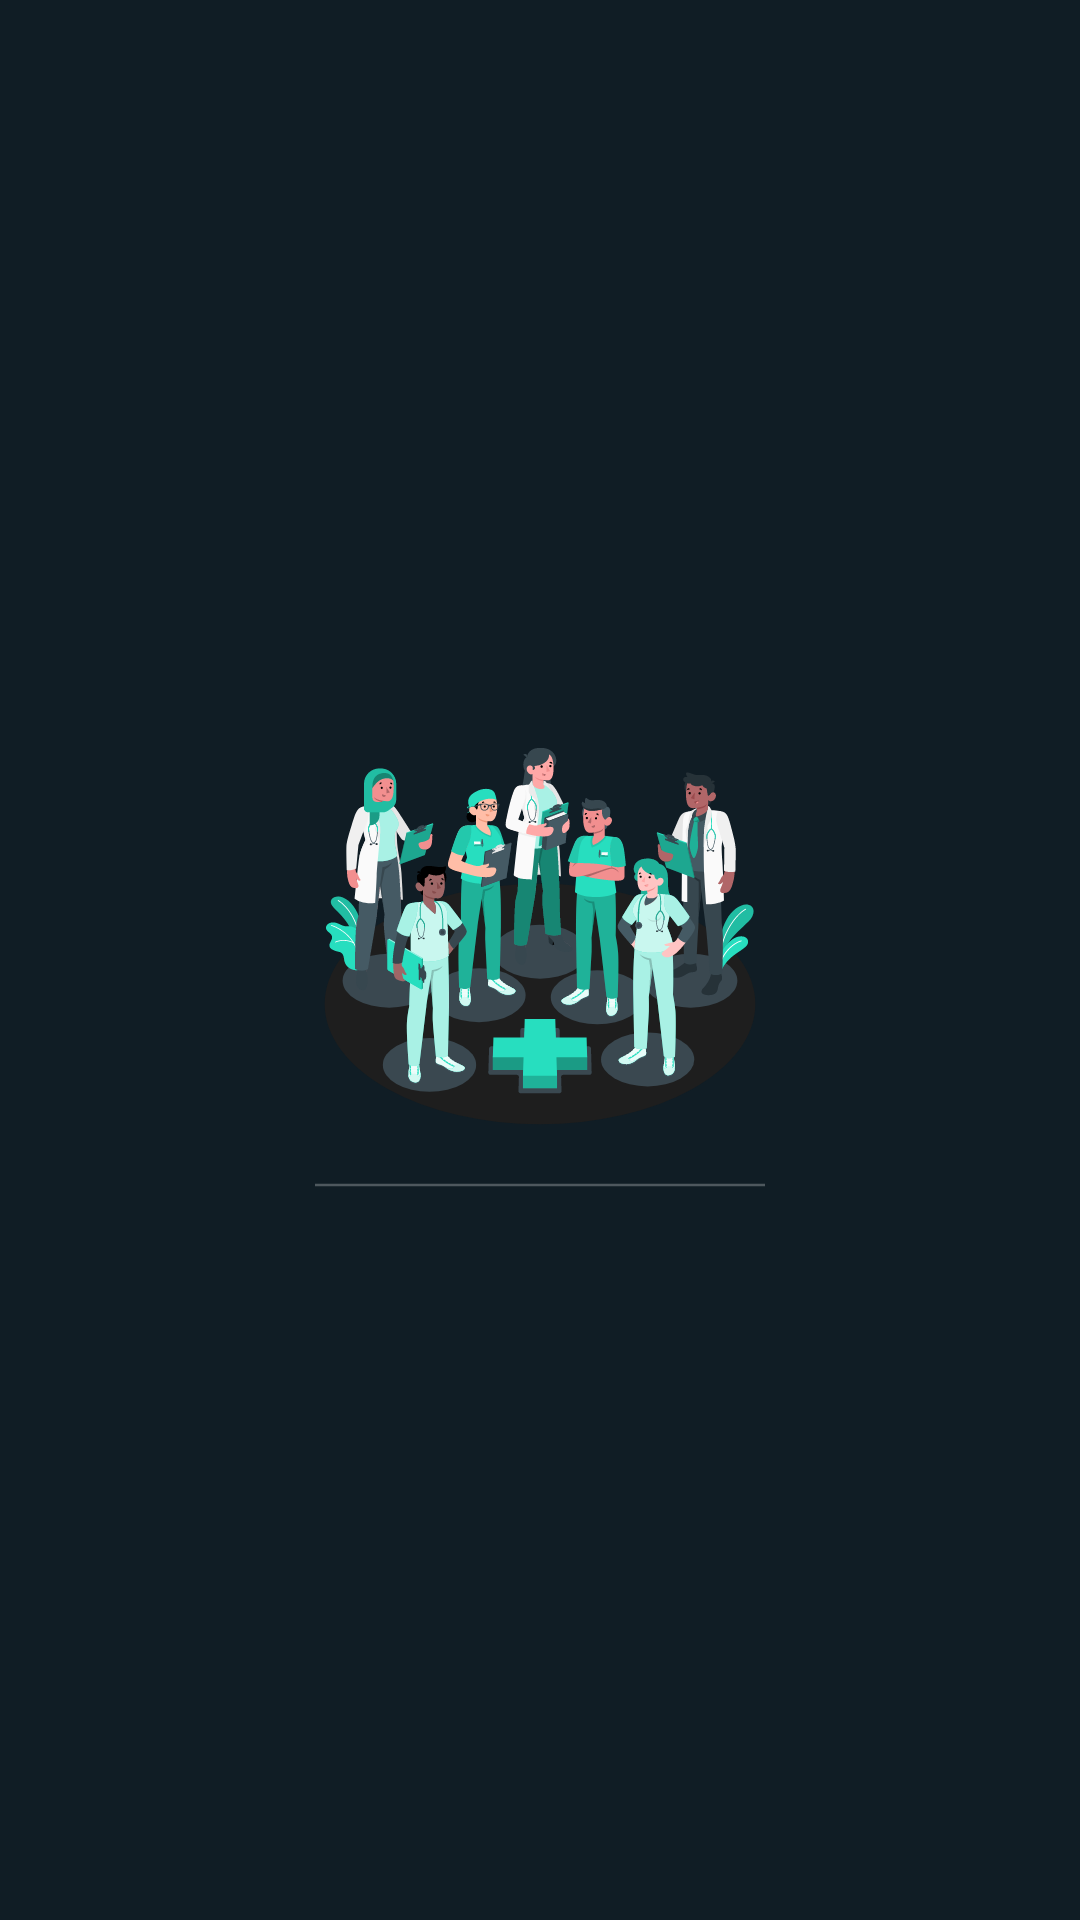

Layout XML and referenced resources for this Android screen:
<!-- AndroidManifest.xml: application theme AppTheme -->
<!-- res/layout/activity_splash_screen.xml -->
<?xml version="1.0" encoding="utf-8"?>
<RelativeLayout
    android:background="@color/dark_theme2"
    xmlns:android="http://schemas.android.com/apk/res/android"
    xmlns:app="http://schemas.android.com/apk/res-auto"
    xmlns:tools="http://schemas.android.com/tools"
    android:layout_width="match_parent"
    android:layout_height="match_parent"
    tools:context=".SplashScreen">

    <LinearLayout
        android:layout_centerInParent="true"
        android:layout_width="wrap_content"
        android:layout_height="wrap_content"
        android:orientation="vertical"
        android:gravity="center">

        <ImageView
            android:layout_width="150dp"
            android:layout_height="150dp"
            android:src="@drawable/ic_dr" />

        <ProgressBar
            android:id="@+id/horizontal_progress_bar"
            style="?android:attr/progressBarStyleHorizontal"
            android:layout_width="150dp"
            android:indeterminateTint="@color/white"
            android:layout_height="wrap_content"
            android:indeterminateOnly="true"/>

    </LinearLayout>

</RelativeLayout>
<!-- resources referenced by this layout -->
<resources>
  <color name="dark_theme2">#101d25</color>
  <color name="white">#FFFFFF</color>
  <!-- drawable ic_dr: vector/xml drawable (drawable, 137503 chars, omitted) -->
  <style name="AppTheme" parent="Theme.AppCompat.Light.DarkActionBar">
          <item name="colorPrimary">@color/colorPrimary</item>
          <item name="colorPrimaryDark">@color/colorPrimaryDark</item>
          <item name="colorAccent">@color/colorAccent</item>
      </style>
  <color name="colorPrimary">#424242</color>
  <color name="colorPrimaryDark">#212121</color>
  <color name="colorAccent">#D81B60</color>
</resources>
